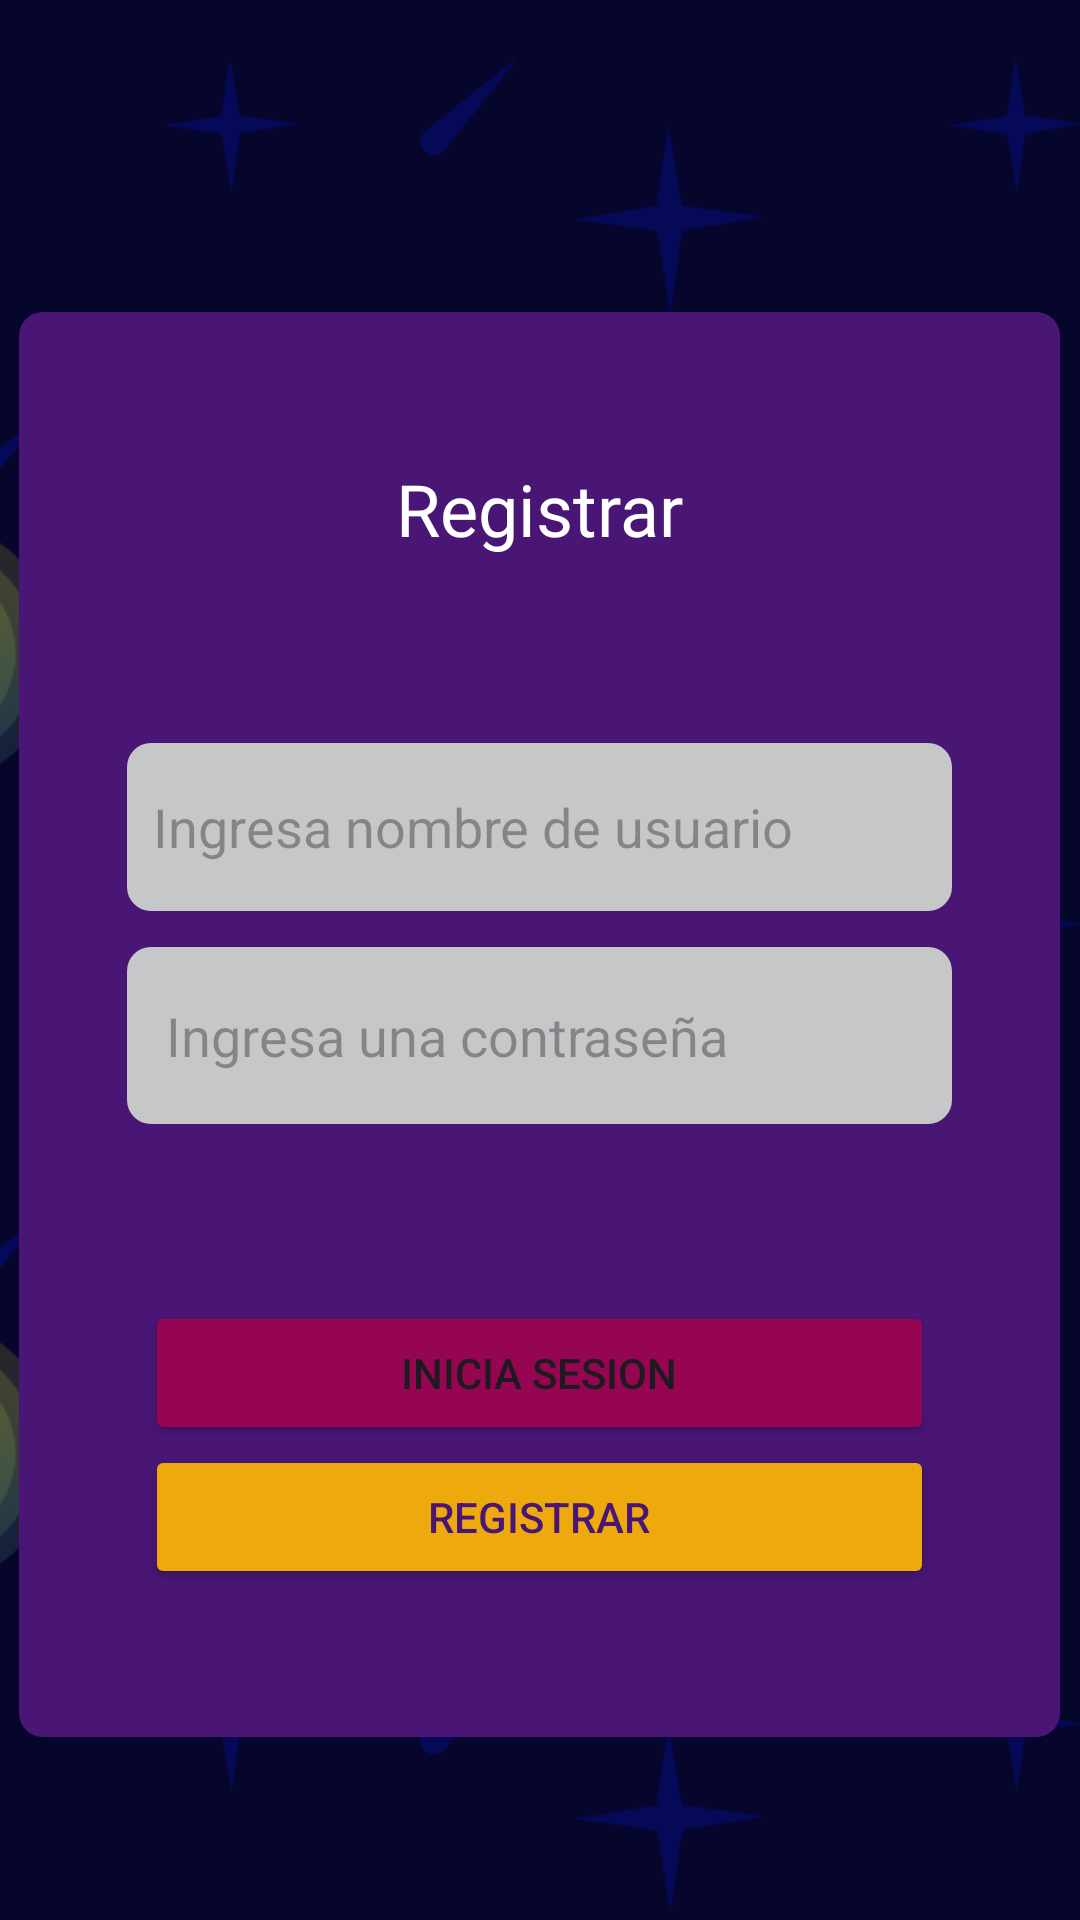

Here is an Android app screen rendered from its layout file. Give the layout XML and the strings, colors and styles it references.
<!-- AndroidManifest.xml: application theme Theme.BuhoMath -->
<!-- res/layout/activity_registro.xml -->
<?xml version="1.0" encoding="utf-8"?>
<androidx.constraintlayout.widget.ConstraintLayout xmlns:android="http://schemas.android.com/apk/res/android"
    xmlns:app="http://schemas.android.com/apk/res-auto"
    xmlns:tools="http://schemas.android.com/tools"
    android:layout_width="match_parent"
    android:layout_height="match_parent"
    tools:context=".Registro">

    <ImageView
        android:id="@+id/imageView24"
        android:layout_width="wrap_content"
        android:layout_height="wrap_content"
        android:scaleType="centerCrop"
        app:layout_constraintEnd_toEndOf="parent"
        app:layout_constraintStart_toStartOf="parent"
        app:layout_constraintTop_toTopOf="parent"
        app:srcCompat="@drawable/detras" />

    <LinearLayout
        android:layout_width="347dp"
        android:layout_height="475dp"
        android:layout_marginTop="104dp"
        android:background="@drawable/button_gradient"
        android:backgroundTint="@color/purple_dark"
        android:gravity="center"
        android:orientation="vertical"
        app:layout_constraintEnd_toEndOf="parent"
        app:layout_constraintHorizontal_bias="0.491"
        app:layout_constraintStart_toStartOf="parent"
        app:layout_constraintTop_toTopOf="parent">

        <TextView
            android:id="@+id/textView15"
            android:layout_width="match_parent"
            android:layout_height="wrap_content"
            android:fontFamily="@font/montserrat_black_italic"
            android:text="Registrar"
            android:textAlignment="center"
            android:textColor="@color/white"
            android:textSize="24sp"
            tools:text="Registrar" />

        <LinearLayout
            android:layout_width="match_parent"
            android:layout_height="62dp"
            android:orientation="vertical">

        </LinearLayout>

        <EditText
            android:id="@+id/edtNuevoUsuario"
            android:layout_width="275dp"
            android:layout_height="56dp"
            android:background="@drawable/button_gradient"
            android:backgroundTint="@color/material_dynamic_neutral80"
            android:ems="10"
            android:hint="  Ingresa nombre de usuario"
            android:inputType="text"
            android:textAlignment="textStart"
            android:textColor="@color/ic_cosmic_launcher_background" />

        <LinearLayout
            android:layout_width="match_parent"
            android:layout_height="12dp"
            android:orientation="vertical"></LinearLayout>

        <EditText
            android:id="@+id/edtNuevaPassword"
            android:layout_width="275dp"
            android:layout_height="59dp"
            android:background="@drawable/button_gradient"
            android:backgroundTint="@color/material_dynamic_neutral80"
            android:ems="10"
            android:hint="   Ingresa una contraseña"
            android:inputType="textPassword"
            android:textAlignment="textStart"
            android:textColor="@color/ic_cosmic_launcher_background" />

        <LinearLayout
            android:layout_width="match_parent"
            android:layout_height="59dp"
            android:orientation="vertical"></LinearLayout>

        <Button
            android:id="@+id/button11"
            android:layout_width="263dp"
            android:layout_height="wrap_content"
            android:backgroundTint="@color/red"
            android:onClick="Login"
            android:text="Inicia Sesion"
            app:cornerRadius="20px" />

        <Button
            android:id="@+id/btnRegistrar"
            android:layout_width="263dp"
            android:layout_height="wrap_content"
            android:backgroundTint="@color/yellow"
            android:text="Registrar"
            android:textColor="@color/purple_dark"
            app:cornerRadius="20px" />

    </LinearLayout>

</androidx.constraintlayout.widget.ConstraintLayout>
<!-- resources referenced by this layout -->
<resources>
  <color name="ic_cosmic_launcher_background">#06062B</color>
  <color name="purple_dark">#491675</color>
  <color name="red">#960552</color>
  <color name="white">#FFFFFFFF</color>
  <color name="yellow">#EEAA0D</color>
  <!-- drawable button_gradient (drawable) -->
  <?xml version="1.0" encoding="utf-8"?>
  <shape xmlns:android="http://schemas.android.com/apk/res/android">
      <gradient
          android:startColor="#31D1FD"
          android:endColor="#3EF9C3"
          android:angle="180"
          android:type="linear" />
      <corners android:radius="8dp" />
  </shape>
  <!-- drawable detras: png bitmap (drawable, 65498 bytes) -->
  <style name="Theme.BuhoMath" parent="Base.Theme.BuhoMath" />
  <style name="Base.Theme.BuhoMath" parent="Theme.Material3.DayNight.NoActionBar">
          
          
      </style>
</resources>
